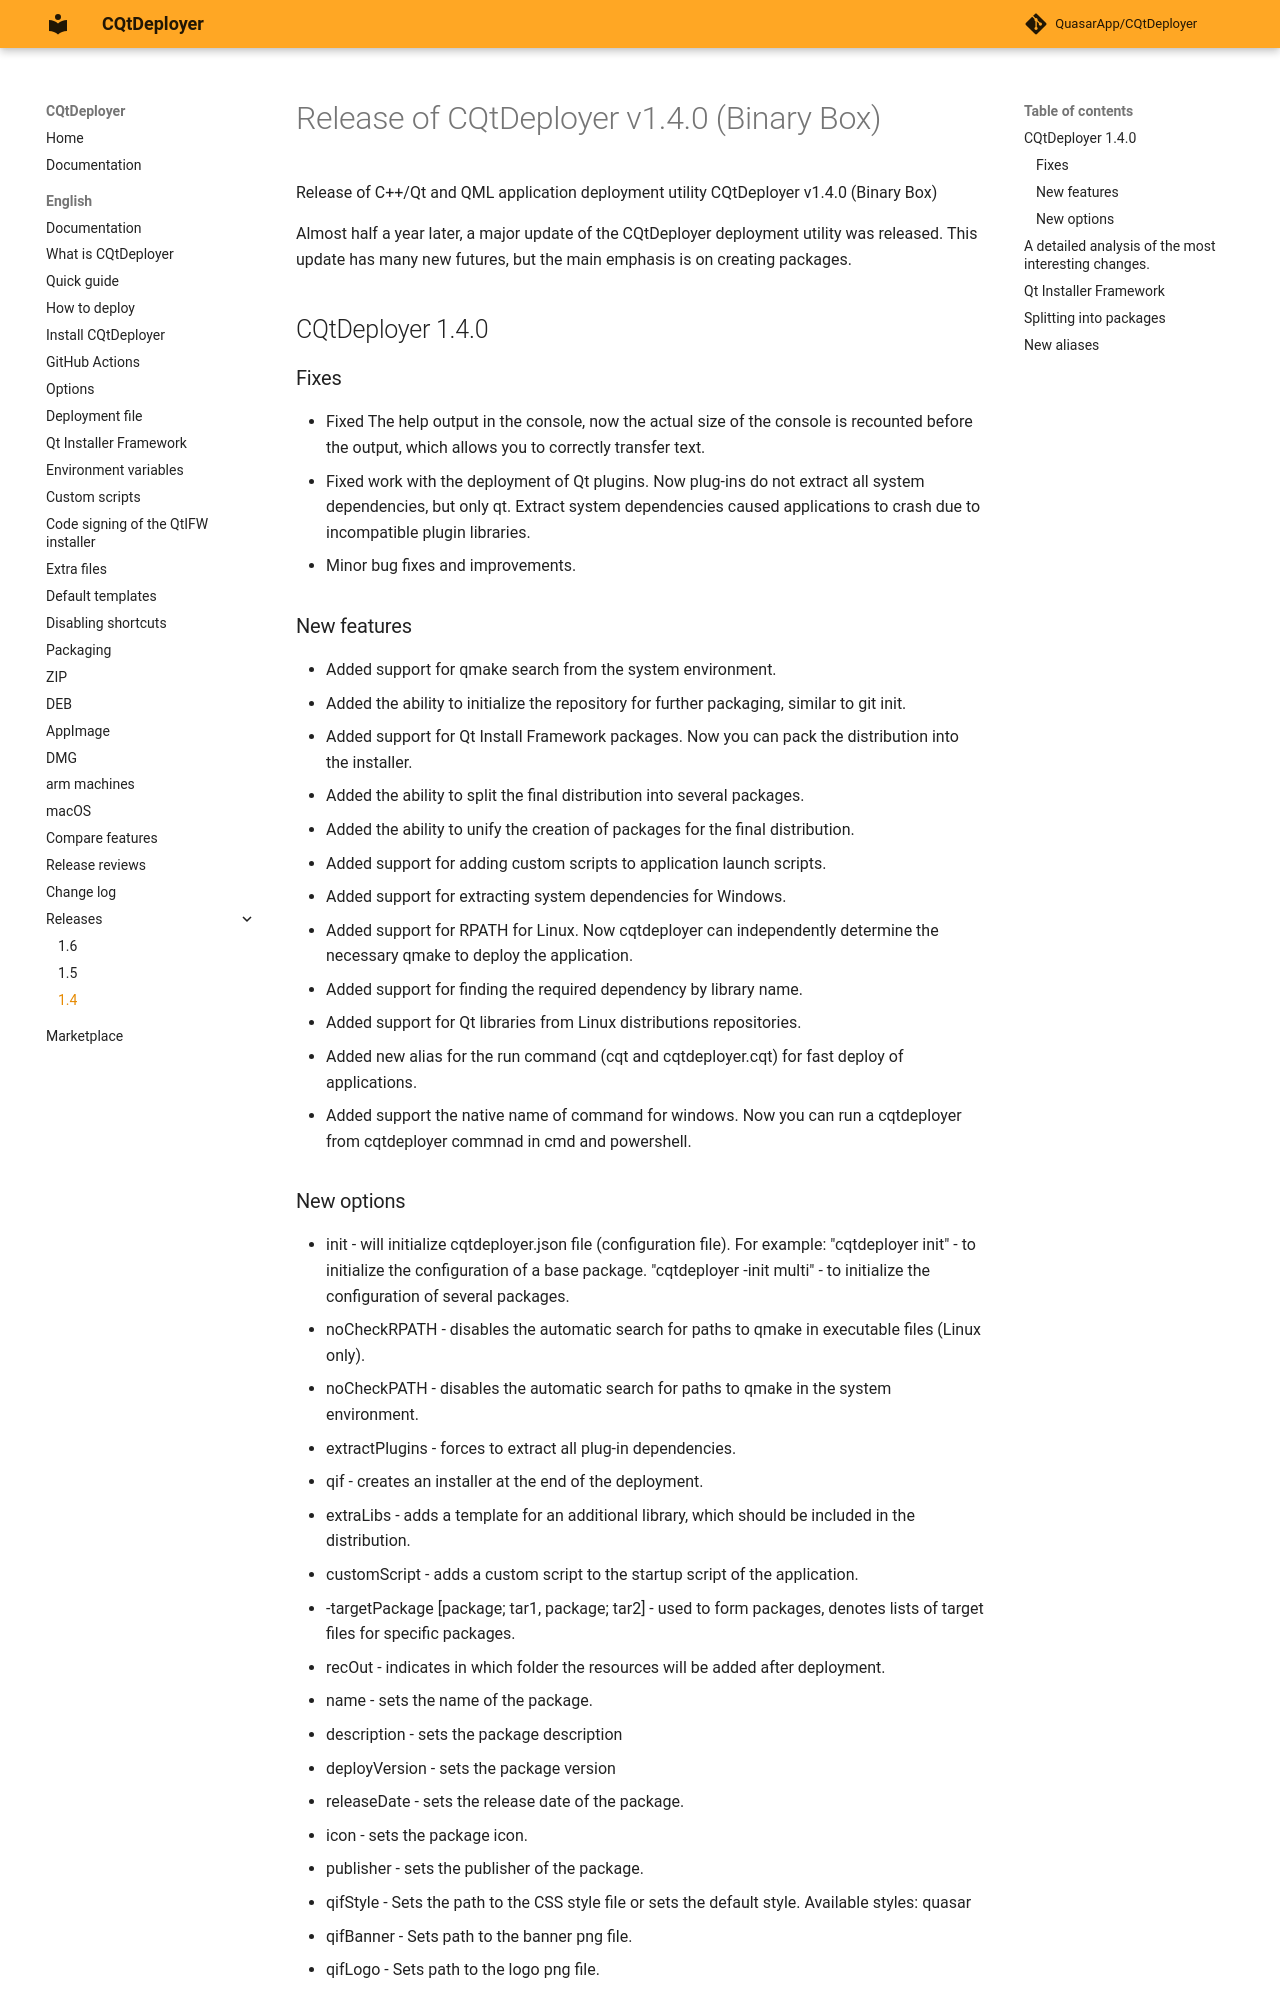

repository: QuasarApp/CQtDeployer · page: md/1_4/index.html · generator: mkdocs

# Release of CQtDeployer v1.4.0 (Binary Box)

Release of C++/Qt and QML application deployment utility CQtDeployer v1.4.0 (Binary Box)

Almost half a year later, a major update of the CQtDeployer deployment utility was released.
This update has many new futures, but the main emphasis is on creating packages.

## CQtDeployer 1.4.0
### Fixes
- Fixed The help output in the console, now the actual size of the console is recounted before the output, which allows you to correctly transfer text.
- Fixed work with the deployment of Qt plugins. Now plug-ins do not extract all system dependencies, but only qt. Extract system dependencies caused applications to crash due to incompatible plugin libraries.
- Minor bug fixes and improvements.

### New features
- Added support for qmake search from the system environment.
- Added the ability to initialize the repository for further packaging, similar to git init.
- Added support for Qt Install Framework packages. Now you can pack the distribution into the installer.
- Added the ability to split the final distribution into several packages.
- Added the ability to unify the creation of packages for the final distribution.
- Added support for adding custom scripts to application launch scripts.
- Added support for extracting system dependencies for Windows.
- Added support for RPATH for Linux. Now cqtdeployer can independently determine the necessary qmake to deploy the application.
- Added support for finding the required dependency by library name.
- Added support for Qt libraries from Linux distributions repositories.
- Added new alias for the run command (cqt and cqtdeployer.cqt) for fast deploy of applications.
- Added support the native name of command for windows. Now you can run a cqtdeployer from cqtdeployer commnad in cmd and powershell.
